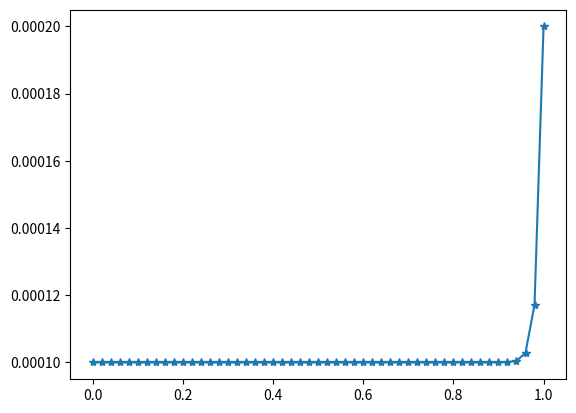

Write Python code to recreate this figure.
x = [0,0.02,0.04,0.06,0.08,0.1,0.12,0.14,0.16,0.18,0.2,0.22,0.24,0.26,0.28,0.3,0.32,0.34,0.36,0.38,0.4,0.42,0.44,0.46,0.48,0.5,0.52,0.54,0.56,0.58,0.6,0.62,0.64,0.66,0.68,0.7,0.72,0.74,0.76,0.78,0.8,0.82,0.84,0.86,0.88,0.9,0.92,0.94,0.96,0.98,1,]
y = [0.000100000000000216,9.99999999994721e-05,0.000100000000000046,0.000100000000000423,9.99999999998372e-05,0.00010000000000009,9.99999999998651e-05,0.000100000000000184,9.99999999998644e-05,0.000100000000000043,0.000100000000000071,0.000100000000000122,0.000100000000000142,0.000100000000000106,9.99999999998435e-05,9.99999999999952e-05,0.000100000000000031,9.99999999999549e-05,0.000100000000000255,9.99999999996225e-05,0.000100000000000876,9.99999999984635e-05,0.000100000000002931,9.99999999942051e-05,0.00010000000001102,9.99999999791346e-05,0.000100000000039103,9.99999999260757e-05,0.00010000000013975,9.99999997360643e-05,0.00010000000049883,9.99999990569008e-05,0.000100000001783061,9.99999966286836e-05,0.00010000000637515,9.99999879459388e-05,0.00010000002279453,9.99999569096916e-05,0.000100000081543775,9.99998462042036e-05,0.000100000293151814,9.99994597138106e-05,0.000100001105172446,9.99984106747913e-05,0.000100005984421556,0.000100006538862742,0.000100093844795578,0.00010045966564258,0.000102916658238645,0.000117208805050218,0.0002,]
from matplotlib import pyplot as plt
from numpy import *
x = matrix(x)
y = matrix(y)
xmin = -matrix(x)
y = matrix(y)
plt.plot(x.T, y.T,'*-')
plt.axis('tight')
plt.show()
